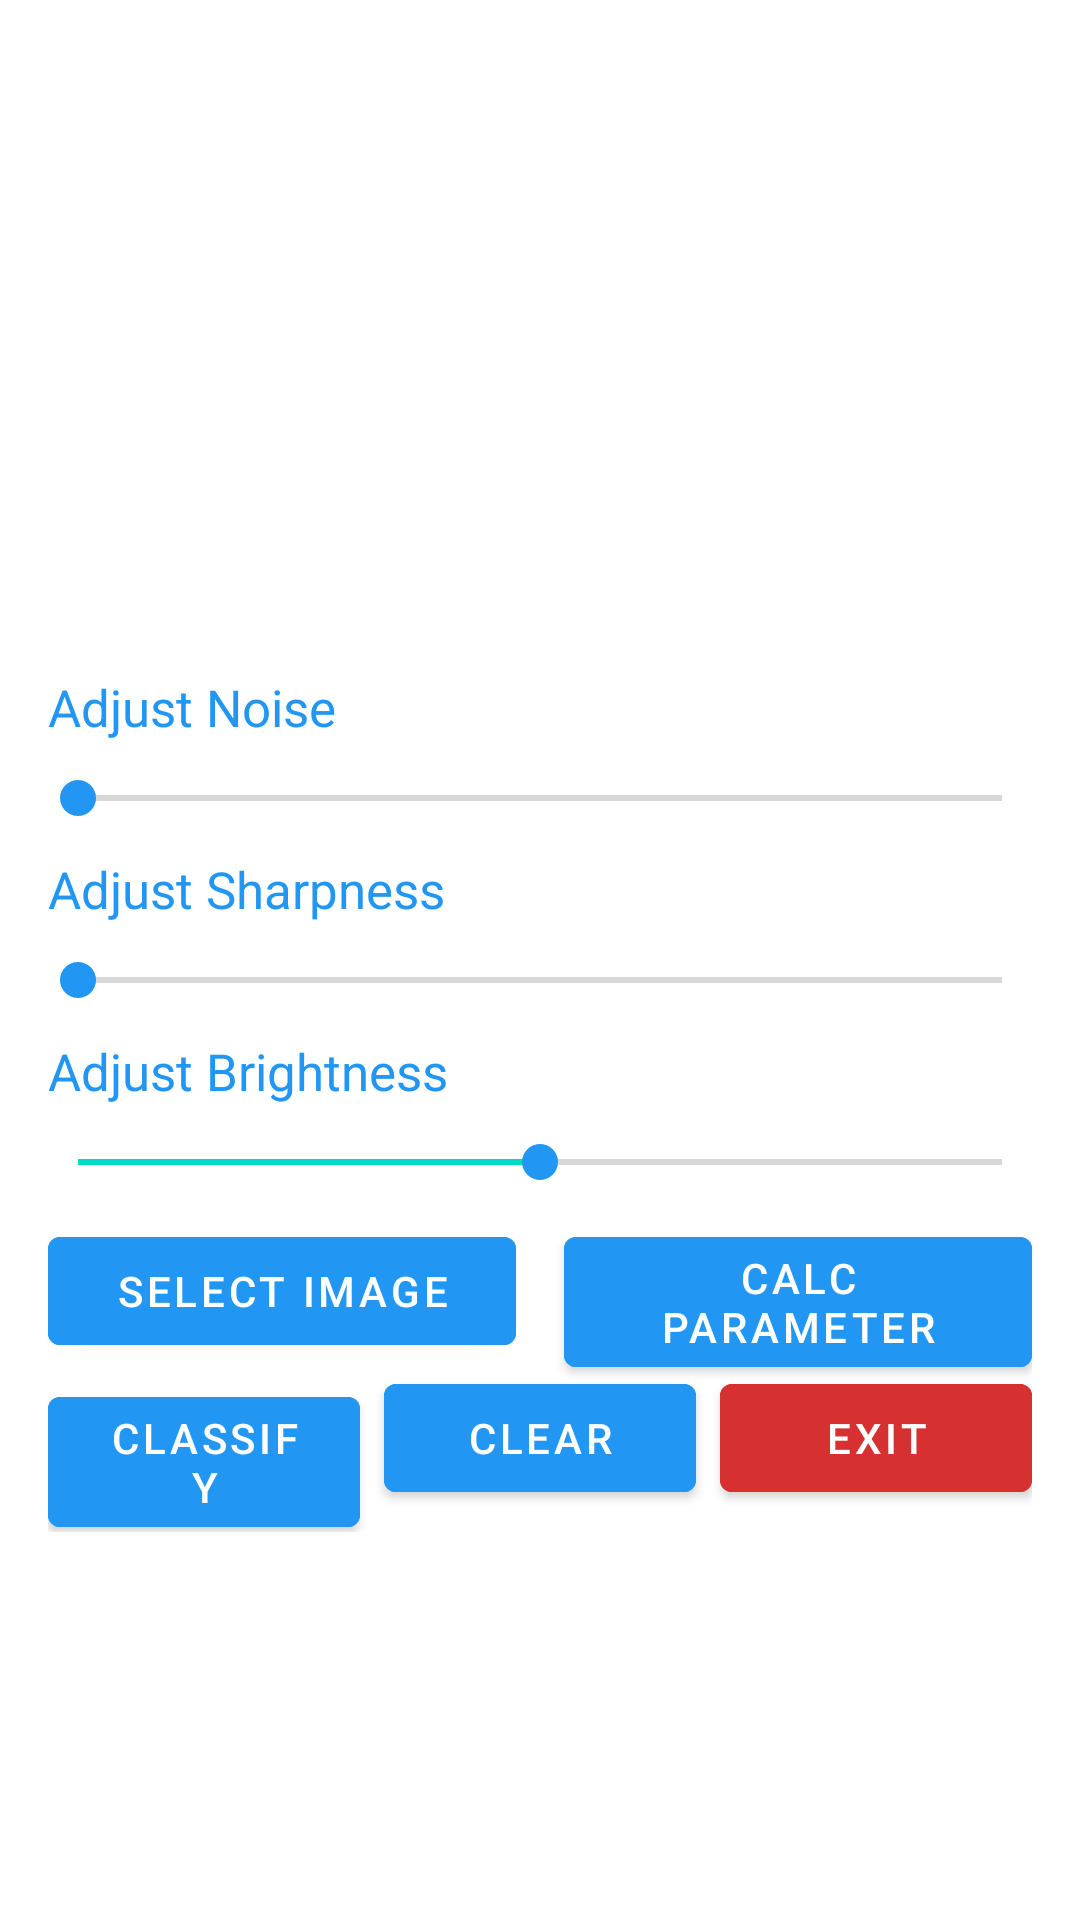

This screen was rendered from an Android layout file. Write that file and the resources it references.
<!-- AndroidManifest.xml: activity theme AppTheme -->
<!-- res/layout/activity_main.xml -->
<?xml version="1.0" encoding="utf-8"?>
<androidx.constraintlayout.widget.ConstraintLayout
    xmlns:android="http://schemas.android.com/apk/res/android"

    xmlns:app="http://schemas.android.com/apk/res-auto"
    xmlns:tools="http://schemas.android.com/tools"
    android:layout_width="match_parent"
    android:layout_height="match_parent"
    android:padding="16dp"
    tools:context=".MainActivity">

    
    <ImageView
        android:id="@+id/imageView"
        android:layout_width="0dp"
        android:layout_height="0dp"
        android:src="@drawable/sample"
        android:adjustViewBounds="true"
        android:scaleType="centerCrop"
        app:layout_constraintTop_toTopOf="parent"
        app:layout_constraintStart_toStartOf="parent"
        app:layout_constraintEnd_toEndOf="parent"
        app:layout_constraintDimensionRatio="16:10"
        app:elevation="4dp" />
    <LinearLayout
        android:id="@+id/seekBarsLayout"
        android:layout_width="match_parent"
        android:layout_height="wrap_content"
        android:orientation="vertical"
        android:layout_marginTop="10px"
        app:layout_constraintTop_toBottomOf="@+id/imageView"
        app:layout_constraintStart_toStartOf="parent"
        app:layout_constraintEnd_toEndOf="parent"
        >

        <TextView
            android:layout_width="wrap_content"
            android:layout_height="wrap_content"
            android:text="Adjust Noise"
            android:textSize="17sp"
            android:textColor="@color/colorPrimary"

            />
        <SeekBar
            android:id="@+id/noiseSeekBar"
            android:layout_width="match_parent"
            android:layout_height="wrap_content"
            android:max="100"
            android:progress="0"
            android:padding="10dp"
            android:thumbTint="@color/colorPrimary" />

        <TextView
            android:layout_width="wrap_content"
            android:layout_height="wrap_content"
            android:text="Adjust Sharpness"
            android:textSize="17sp"
            android:textColor="@color/colorPrimary"

            />

        
        <SeekBar
            android:id="@+id/sharpnessSeekBar"
            android:layout_width="match_parent"
            android:layout_height="wrap_content"
            android:max="100"
            android:progress="0"
            android:padding="10dp"
            android:thumbTint="@color/colorPrimary" />
        <TextView
            android:layout_width="wrap_content"
            android:layout_height="wrap_content"
            android:text="Adjust Brightness"
            android:textSize="17sp"
            android:textColor="@color/colorPrimary"

            />
        
        <SeekBar
            android:id="@+id/brightnessSeekBar"
            android:layout_width="match_parent"
            android:layout_height="wrap_content"
            android:max="200"
            android:progress="100"
            android:padding="10dp"
            android:thumbTint="@color/colorPrimary" />
    </LinearLayout>


    
    <com.google.android.material.button.MaterialButton
        android:id="@+id/selectImageButton"
        android:layout_width="0dp"
        android:layout_height="wrap_content"
        android:text="Select Image"
        android:backgroundTint="@color/colorPrimary"
        android:textColor="@android:color/white"
        app:layout_constraintTop_toBottomOf="@+id/seekBarsLayout"
        app:layout_constraintStart_toStartOf="parent"
        app:layout_constraintEnd_toStartOf="@+id/calculateParametersButton"
        android:layout_marginEnd="8dp"
        app:layout_constraintHorizontal_bias="0.5"/>

    
    <com.google.android.material.button.MaterialButton
        android:id="@+id/calculateParametersButton"
        android:layout_width="0dp"
        android:layout_height="wrap_content"
        android:text="Calc Parameter"
        android:backgroundTint="@color/colorPrimary"
        android:textColor="@android:color/white"
        app:layout_constraintTop_toBottomOf="@+id/seekBarsLayout"
        app:layout_constraintStart_toEndOf="@+id/selectImageButton"
        app:layout_constraintEnd_toEndOf="parent"
        android:layout_marginStart="8dp"
        app:layout_constraintHorizontal_bias="0.5"/>

    
    <LinearLayout
        android:layout_width="0dp"
        android:layout_height="wrap_content"
        android:orientation="horizontal"
        app:layout_constraintTop_toBottomOf="@+id/selectImageButton"
        app:layout_constraintStart_toStartOf="parent"
        app:layout_constraintEnd_toEndOf="parent"
        app:layout_constraintHorizontal_bias="0.5"
        android:layout_marginTop="1dp">

        
        <com.google.android.material.button.MaterialButton
            android:id="@+id/classifyButton"
            android:layout_width="0dp"
            android:layout_height="wrap_content"
            android:text="Classify"
            android:backgroundTint="@color/colorPrimary"
            android:textColor="@android:color/white"
            android:layout_weight="1"
           />

        
        <com.google.android.material.button.MaterialButton
            android:id="@+id/clearButton"
            android:layout_width="0dp"
            android:layout_height="wrap_content"
            android:text="Clear"
            android:backgroundTint="@color/colorPrimary"
            android:textColor="@android:color/white"
            android:layout_weight="1"
            android:layout_marginStart="8dp"/>

        
        <com.google.android.material.button.MaterialButton
            android:id="@+id/exitButton"
            android:layout_width="0dp"
            android:layout_height="wrap_content"
            android:text="Exit"
            android:backgroundTint="@color/colorRed"
            android:textColor="@android:color/white"
            android:layout_weight="1"
            android:layout_marginStart="8dp"/>

    </LinearLayout>

</androidx.constraintlayout.widget.ConstraintLayout>
<!-- resources referenced by this layout -->
<resources>
  <color name="colorPrimary">#2196F3</color>
  <color name="colorRed">#d63031</color>
  <style name="AppTheme" parent="Theme.MaterialComponents.Light.DarkActionBar">
          
          <item name="colorPrimary">@color/colorPrimary</item>
  
      </style>
</resources>
